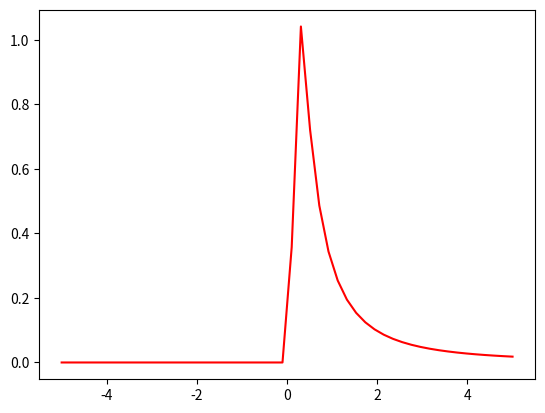

Write the Python code that produced this figure. (Note: this script raises an exception after producing the figure.)
from scipy.stats import norm, invgamma
import matplotlib.pyplot as plt
import numpy as np

fig,ax=plt.subplots(1,1)

x = np.linspace(-5, 5)
a = 1
b = 0.5
y1 = invgamma.pdf(x, a, loc=0, scale=b)
y2 = norm.pdf(x,loc=0,scale=1)


ax.plot(x,y1,'-r')
ax.plot(x,y2^2,'-b')
fig.show()